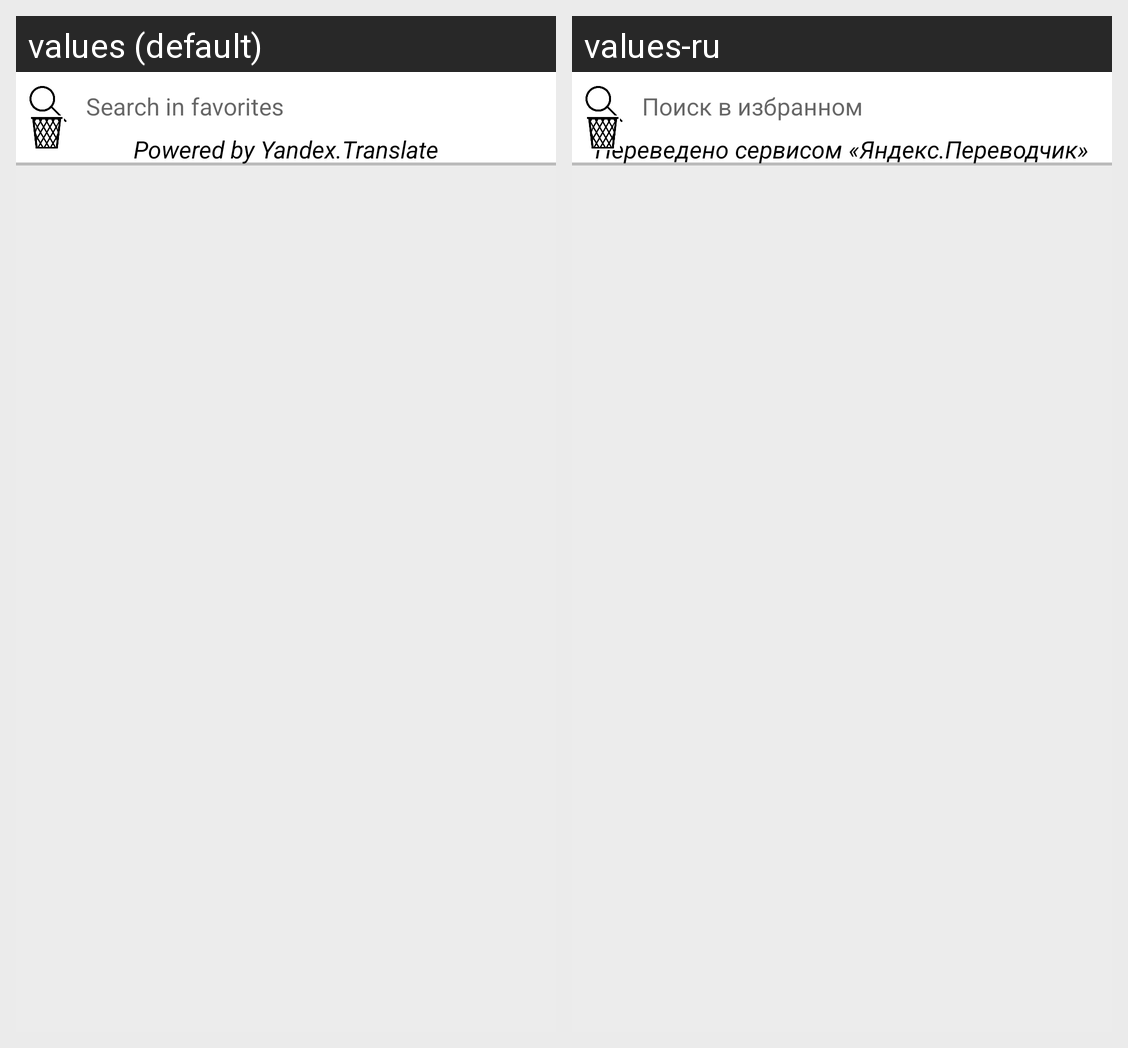

The same Android screen rendered under two of its app's locales, left to right. List the strings drawn on it with the default value and each locale's translation.
Android screen res/layout/tab_fragment_favorites.xml rendered under 2 locales, left to right: values (default), values-ru. Device: Nexus 5 (rendered at 1080×1920; each locale shown at half size, 540×960, under a caption strip naming it); theme AppTheme.
Strings drawn on this screen, with the default value and each locale's value (text and hints the layout hard-codes, and strings that could not be matched under every locale, appear in the picture but are not listed):

favorites_search_hint
  values: Search in favorites
  values-ru: Поиск в избранном

powered_by_yandex
  values: Powered by Yandex.Translate
  values-ru: Переведено сервисом «Яндекс.Переводчик»
